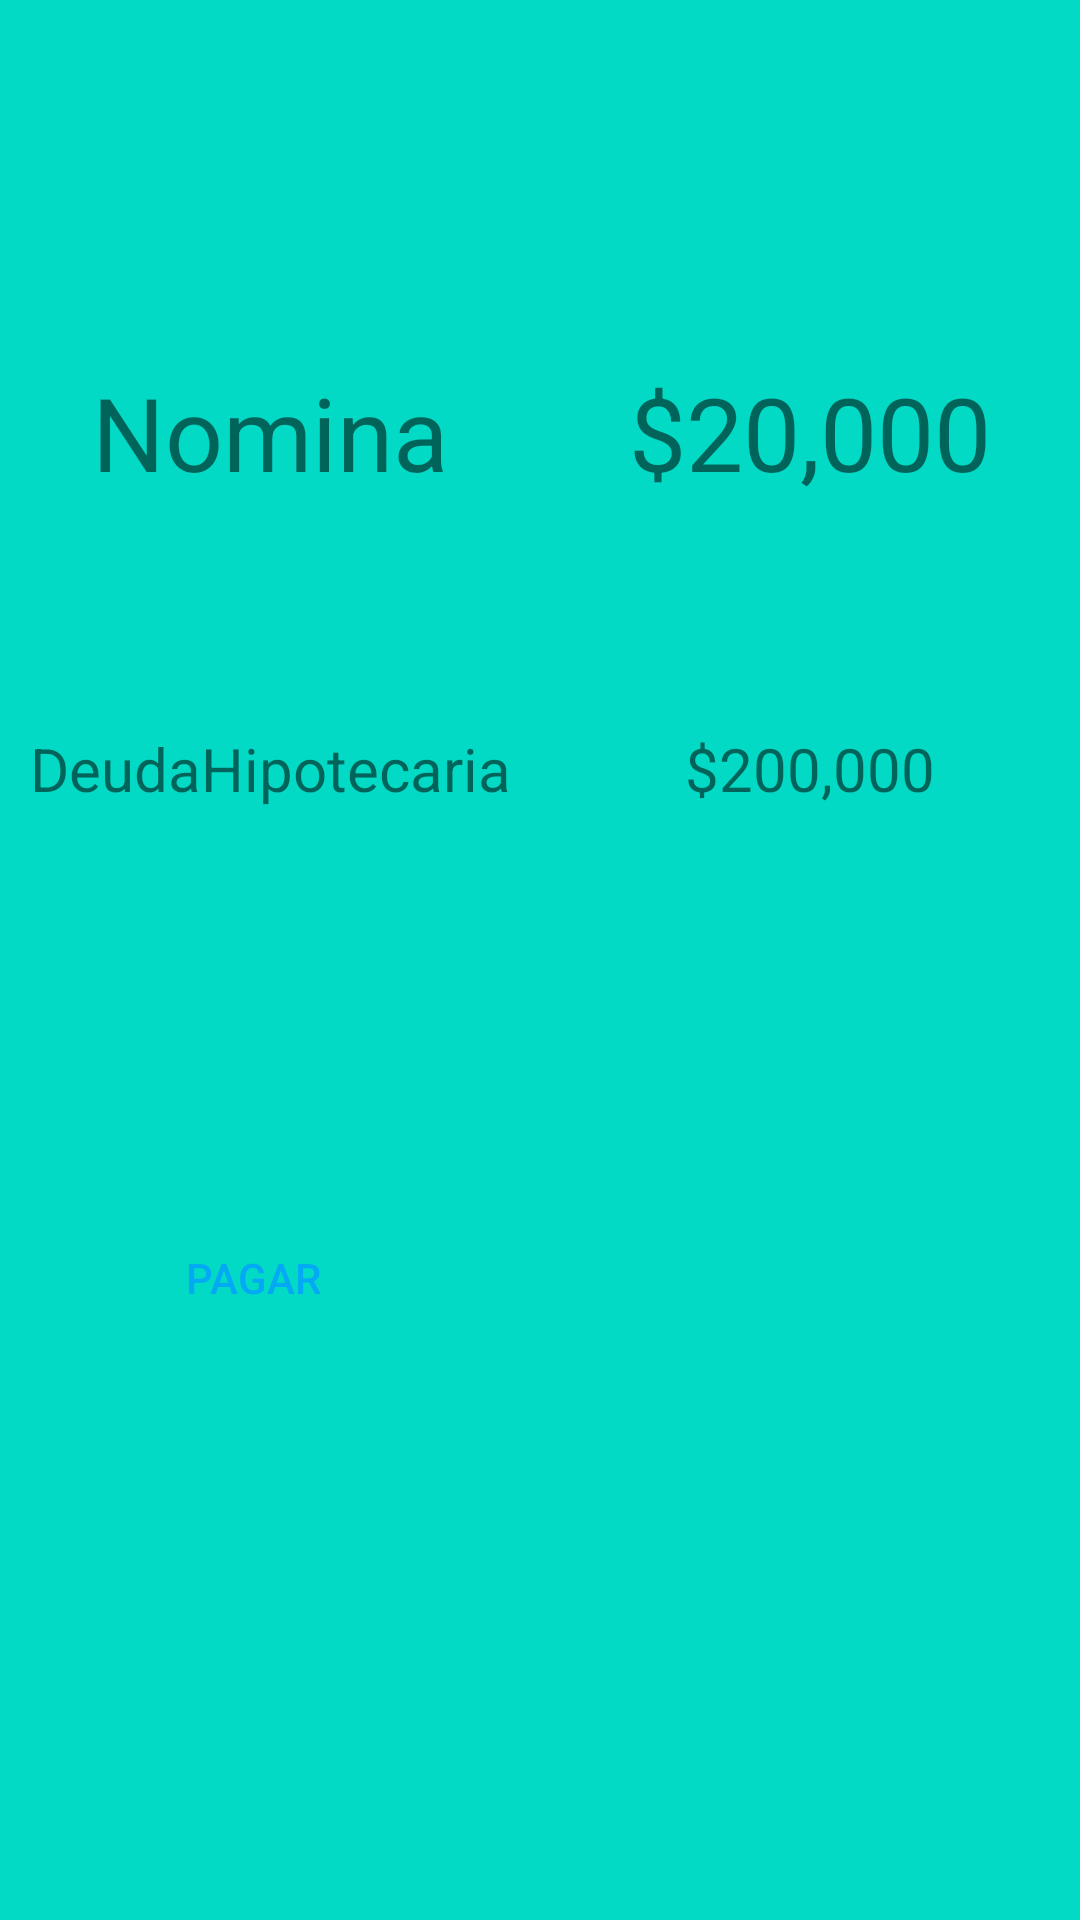

Layout XML and referenced resources for this Android screen:
<!-- AndroidManifest.xml: application theme AppTheme -->
<!-- res/layout/creditos.xml -->
<?xml version="1.0" encoding="utf-8"?>
<androidx.constraintlayout.widget.ConstraintLayout xmlns:android="http://schemas.android.com/apk/res/android"
    xmlns:app="http://schemas.android.com/apk/res-auto"
    xmlns:tools="http://schemas.android.com/tools"
    android:layout_width="match_parent"
    android:layout_height="match_parent"
    android:background="@color/colorAccent"
     >

    <androidx.constraintlayout.widget.Guideline
        android:id="@+id/guideline8"
        android:layout_width="wrap_content"
        android:layout_height="wrap_content"
        android:orientation="horizontal"
        app:layout_constraintGuide_percent="0.3" />

    <androidx.constraintlayout.widget.Guideline
        android:id="@+id/guideline9"
        android:layout_width="wrap_content"
        android:layout_height="wrap_content"
        android:orientation="horizontal"
        app:layout_constraintGuide_percent="0.15" />

    <androidx.constraintlayout.widget.Guideline
        android:id="@+id/guideline10"
        android:layout_width="wrap_content"
        android:layout_height="wrap_content"
        android:orientation="horizontal"
        app:layout_constraintGuide_percent="0.5" />

    <androidx.constraintlayout.widget.Guideline
        android:id="@+id/guideline11"
        android:layout_width="wrap_content"
        android:layout_height="wrap_content"
        android:orientation="vertical"
        app:layout_constraintGuide_percent="0.5" />

    <androidx.constraintlayout.widget.Guideline
        android:id="@+id/guideline12"
        android:layout_width="wrap_content"
        android:layout_height="wrap_content"
        android:orientation="horizontal"
        app:layout_constraintGuide_percent="0.91" />

    <TextView
        android:id="@+id/textView2"
        android:layout_width="wrap_content"
        android:layout_height="wrap_content"
        android:text="Nomina"
        android:textSize="34sp"
        app:layout_constraintBottom_toTopOf="@+id/guideline8"
        app:layout_constraintEnd_toStartOf="@+id/guideline11"
        app:layout_constraintStart_toStartOf="parent"
        app:layout_constraintTop_toTopOf="@+id/guideline9" />

    <TextView
        android:id="@+id/valorNomina"
        android:layout_width="wrap_content"
        android:layout_height="wrap_content"
        android:text="$20,000"
        android:textSize="34sp"
        app:layout_constraintBottom_toTopOf="@+id/guideline8"
        app:layout_constraintEnd_toEndOf="parent"
        app:layout_constraintStart_toStartOf="@+id/guideline11"
        app:layout_constraintTop_toTopOf="@+id/guideline9" />

    <TextView
        android:id="@+id/textView4"
        android:layout_width="wrap_content"
        android:layout_height="wrap_content"
        android:text="DeudaHipotecaria"
        android:textSize="20sp"
        app:layout_constraintBottom_toTopOf="@+id/guideline10"
        app:layout_constraintEnd_toStartOf="@+id/guideline11"
        app:layout_constraintStart_toStartOf="parent"
        app:layout_constraintTop_toTopOf="@+id/guideline8" />

    <TextView
        android:id="@+id/deudaHipotecaria"
        android:layout_width="wrap_content"
        android:layout_height="wrap_content"
        android:text="$200,000"
        android:textSize="20sp"
        app:layout_constraintBottom_toTopOf="@+id/guideline10"
        app:layout_constraintEnd_toEndOf="parent"
        app:layout_constraintStart_toStartOf="@+id/guideline11"
        app:layout_constraintTop_toTopOf="@+id/guideline8" />

    <ImageView
        android:id="@+id/casa"
        android:layout_width="wrap_content"
        android:layout_height="wrap_content"
        app:layout_constraintBottom_toTopOf="@+id/guideline12"
        app:layout_constraintEnd_toEndOf="parent"
        app:layout_constraintStart_toStartOf="@+id/guideline11"
        app:layout_constraintTop_toTopOf="@+id/guideline10"
        app:srcCompat="@drawable/ic_launcher_foreground" />

    <Button
        android:id="@+id/buttonP"
        android:layout_width="wrap_content"
        android:layout_height="wrap_content"
        android:background="@android:color/transparent"
        android:text="Pagar"
        android:textColor="#03A9F4"
        app:layout_constraintBottom_toBottomOf="parent"
        app:layout_constraintEnd_toStartOf="@+id/guideline11"
        app:layout_constraintHorizontal_bias="0.44"
        app:layout_constraintStart_toStartOf="parent"
        app:layout_constraintTop_toTopOf="@+id/guideline10"
        app:layout_constraintVertical_bias="0.302" />
</androidx.constraintlayout.widget.ConstraintLayout>
<!-- resources referenced by this layout -->
<resources>
  <style name="AppTheme" parent="Theme.AppCompat.Light.DarkActionBar">
          
          <item name="colorPrimary">#0A0E0D</item>
          <item name="colorPrimaryDark">@color/colorPrimaryDark</item>
          <item name="colorAccent">@color/colorAccent</item>
      </style>
  <!-- not gathered from this repository: default colours our renderer supplied (Android Studio template values) -->
  <color name="colorPrimaryDark">#FF3700B3</color>
  <color name="colorAccent">#FF03DAC5</color>
</resources>
